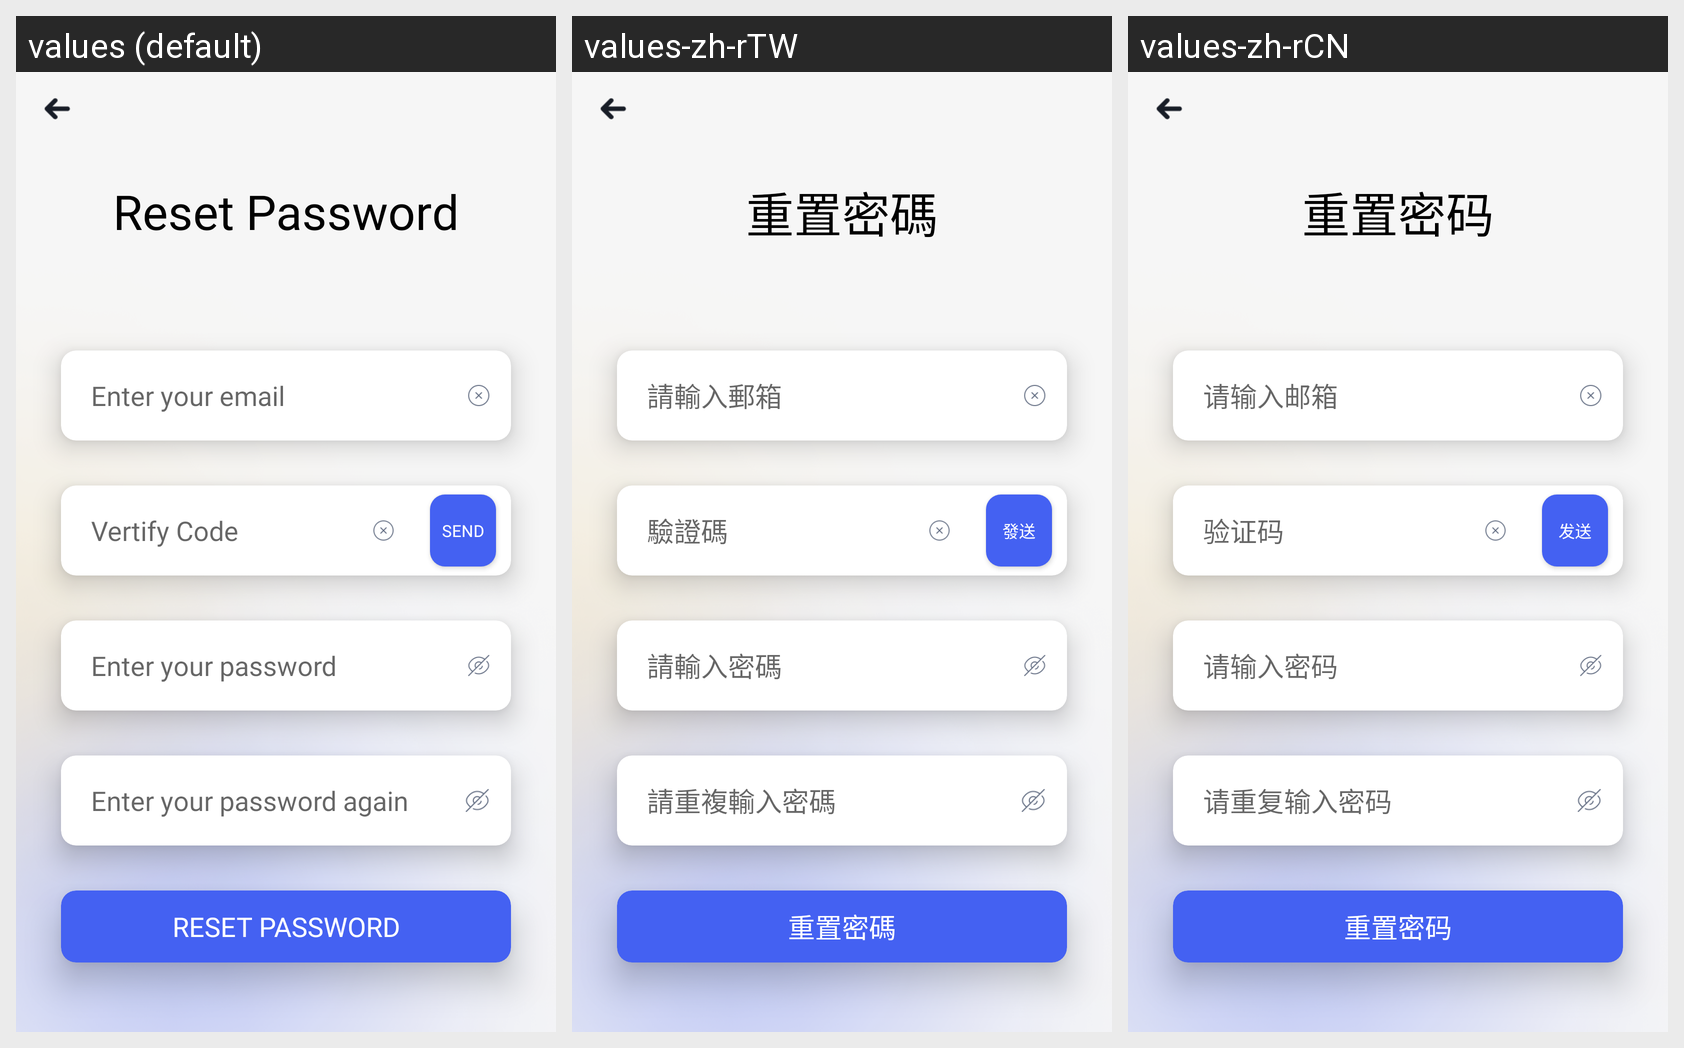

For this localized Android screen grid, give each drawn string resource with its value in every locale shown.
Android screen res/layout/activity_reset_password.xml rendered under 3 locales, left to right: values (default), values-zh-rTW, values-zh-rCN. Device: Nexus 5 (rendered at 1080×1920; each locale shown at half size, 540×960, under a caption strip naming it); theme Theme.HealthDiary.
Strings drawn on this screen, with the default value and each locale's value (text and hints the layout hard-codes, and strings that could not be matched under every locale, appear in the picture but are not listed):

reset_password
  values: Reset Password
  values-zh-rTW: 重置密碼
  values-zh-rCN: 重置密码

enter_your_email
  values: Enter your email
  values-zh-rTW: 請輸入郵箱
  values-zh-rCN: 请输入邮箱

enter_vertify_code
  values: Vertify Code
  values-zh-rTW: 驗證碼
  values-zh-rCN: 验证码

send
  values: Send
  values-zh-rTW: 發送
  values-zh-rCN: 发送

enter_your_password
  values: Enter your password
  values-zh-rTW: 請輸入密碼
  values-zh-rCN: 请输入密码

enter_your_password_again
  values: Enter your password again
  values-zh-rTW: 請重複輸入密碼
  values-zh-rCN: 请重复输入密码
